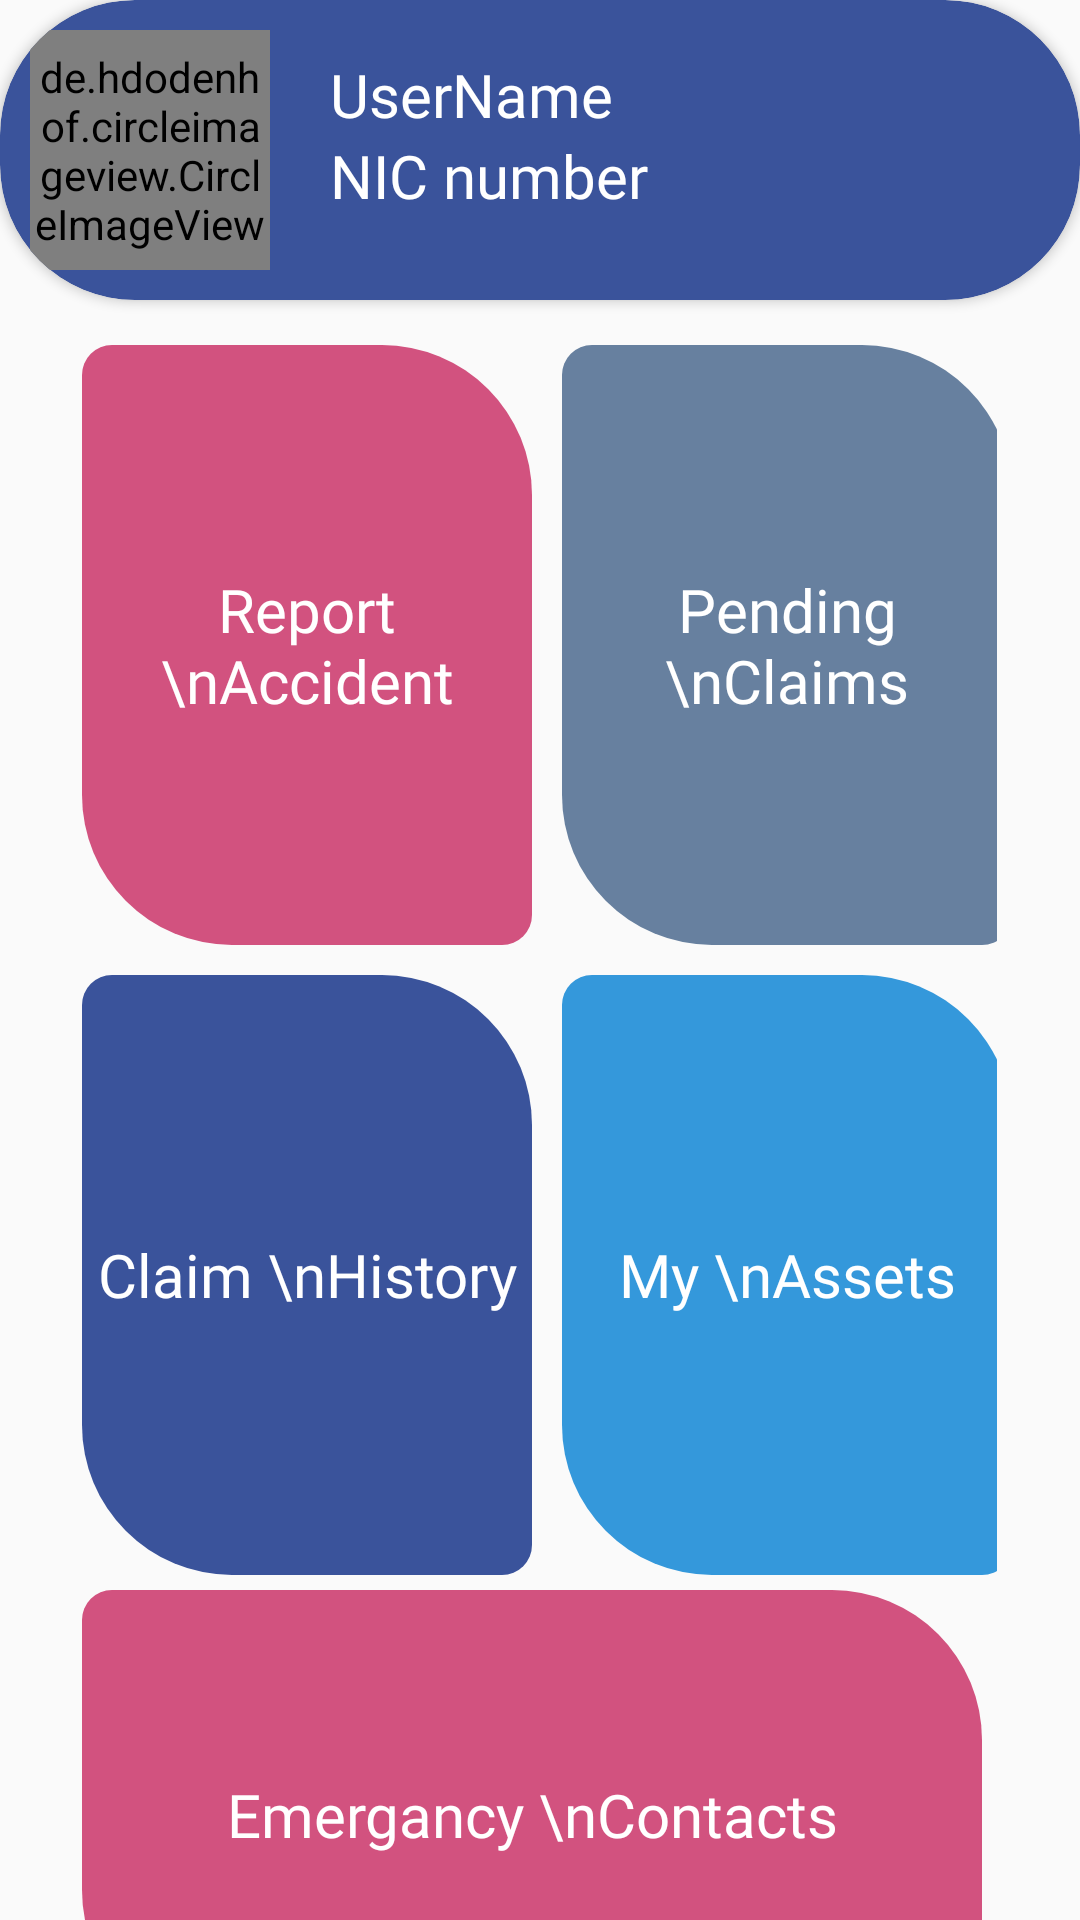

Write the Android layout XML for this screen, with the resource values it uses.
<!-- AndroidManifest.xml: application theme AppTheme -->
<!-- res/layout/activity_dashboard.xml -->
<?xml version="1.0" encoding="utf-8"?>
<RelativeLayout xmlns:android="http://schemas.android.com/apk/res/android"
    xmlns:app="http://schemas.android.com/apk/res-auto"
    xmlns:tools="http://schemas.android.com/tools"
    android:layout_width="match_parent"
    android:layout_height="match_parent"
    tools:context=".dashboard">



    <androidx.cardview.widget.CardView
        android:id="@+id/topPanel"
        android:layout_width="match_parent"
        android:layout_height="100dp"
        app:cardCornerRadius="45dp"
        android:layout_alignParentTop="true"
        android:layout_marginBottom="15dp"
        android:layout_centerHorizontal="true"
        app:cardBackgroundColor="@color/blue">

        <LinearLayout
            android:layout_width="match_parent"
            android:layout_height="wrap_content"
            android:orientation="horizontal">

        <de.hdodenhof.circleimageview.CircleImageView
            android:id="@+id/profileImage"
            android:layout_width="80dp"
            android:layout_height="80dp"
            android:layout_marginTop="10dp"
            android:layout_marginLeft="10dp"
            android:src="@drawable/alex_costa" />

            <LinearLayout
                android:layout_width="wrap_content"
                android:layout_height="wrap_content"
                android:layout_gravity="center"
                android:orientation="vertical">

            <TextView
                android:id="@+id/Username"
                android:layout_width="wrap_content"
                android:layout_height="wrap_content"
                android:text="UserName"
                android:textSize="20sp"
                android:textColor="@color/white"
                android:fontFamily="@font/roboto_bold"
                android:layout_marginLeft="20dp"/>

                <TextView
                    android:id="@+id/nic_no"
                    android:layout_width="wrap_content"
                    android:layout_height="wrap_content"
                    android:text="NIC number"
                    android:textSize="20sp"
                    android:textColor="@color/white"
                    android:fontFamily="@font/roboto_regular"
                    android:layout_marginLeft="20dp"/>

            </LinearLayout>

        </LinearLayout>

    </androidx.cardview.widget.CardView>

    <LinearLayout
        android:id="@+id/card1"
        android:layout_below="@id/topPanel"
        android:layout_width="wrap_content"
        android:layout_height="wrap_content"
        android:orientation="vertical"
        android:layout_centerHorizontal="true"
        android:layout_centerVertical="true">

        <LinearLayout
            android:layout_width="match_parent"
            android:layout_height="wrap_content"
            android:orientation="horizontal">

            <TextView
                android:onClick="goTo_report_accident"
                android:layout_width="150dp"
                android:layout_height="200dp"
                android:text="Report \nAccident"
                android:background="@drawable/button_rounded_pink"
                android:gravity="center"
                android:textColor="@color/white"
                android:fontFamily="@font/roboto_bold"
                android:textSize="20sp"
                android:layout_marginRight="5dp"
                android:layout_marginBottom="5dp"/>

            <TextView
                android:onClick="goTo_pending_claims"
                android:layout_width="150dp"
                android:layout_height="200dp"
                android:text="Pending \nClaims"
                android:background="@drawable/button_rounded_grey"
                android:gravity="center"
                android:textColor="@color/white"
                android:fontFamily="@font/roboto_bold"
                android:textSize="20sp"
                android:layout_marginLeft="5dp"
                android:layout_marginBottom="5dp"/>
        </LinearLayout>

        <LinearLayout
            android:layout_width="match_parent"
            android:layout_height="wrap_content"
            android:orientation="horizontal">

            <TextView
                android:onClick="goTo_claim_history"
                android:layout_marginTop="5dp"
                android:layout_marginRight="5dp"
                android:layout_width="150dp"
                android:layout_height="200dp"
                android:text="Claim \nHistory"
                android:background="@drawable/button_rounded_blue2"
                android:gravity="center"
                android:textColor="@color/white"
                android:fontFamily="@font/roboto_bold"
                android:textSize="20sp"/>

            <TextView
                android:onClick="goTo_my_assets"
                android:layout_marginLeft="5dp"
                android:layout_marginTop="5dp"
                android:layout_width="150dp"
                android:layout_height="200dp"
                android:text="My \nAssets"
                android:background="@drawable/button_rounded_lightblue"
                android:gravity="center"
                android:textColor="@color/white"
                android:fontFamily="@font/roboto_bold"
                android:textSize="20sp"/>
        </LinearLayout>

        <TextView
            android:layout_marginTop="5dp"
            android:onClick="goTo_emergancy"
            android:layout_width="300dp"
            android:layout_below="@id/card1"
            android:layout_height="150dp"
            android:text="Emergancy \nContacts"
            android:background="@drawable/button_rounded_pink"
            android:gravity="center"
            android:layout_centerHorizontal="true"
            android:textColor="@color/white"
            android:fontFamily="@font/roboto_bold"
            android:textSize="20sp"
            android:layout_marginRight="5dp"
            android:layout_marginBottom="5dp"/>
    </LinearLayout>


</RelativeLayout>
<!-- resources referenced by this layout -->
<resources>
  <color name="blue">#3a539b</color>
  <color name="white">#fff</color>
  <!-- drawable alex_costa: jpg bitmap (drawable, 55696 bytes) -->
  <!-- drawable button_rounded_blue2 (drawable) -->
  <?xml version="1.0" encoding="utf-8"?>
  <shape xmlns:android="http://schemas.android.com/apk/res/android"
      android:shape="rectangle">
  
      <solid
          android:color="@color/blue"
          />
  
      <corners
          android:topRightRadius="50dp"
          android:topLeftRadius="10dp"
          android:bottomLeftRadius="50dp"
          android:bottomRightRadius="10dp"
          />
  </shape>
  <!-- drawable button_rounded_grey (drawable) -->
  <?xml version="1.0" encoding="utf-8"?>
  <shape xmlns:android="http://schemas.android.com/apk/res/android"
      android:shape="rectangle">
  
      <solid
          android:color="@color/grey2"
          />
  
      <corners
          android:topRightRadius="50dp"
          android:topLeftRadius="10dp"
          android:bottomLeftRadius="50dp"
          android:bottomRightRadius="10dp"
          />
  </shape>
  <!-- drawable button_rounded_lightblue (drawable) -->
  <?xml version="1.0" encoding="utf-8"?>
  <shape xmlns:android="http://schemas.android.com/apk/res/android"
      android:shape="rectangle">
  
      <solid
          android:color="@color/light_blue"
          />
  
      <corners
          android:topRightRadius="50dp"
          android:topLeftRadius="10dp"
          android:bottomLeftRadius="50dp"
          android:bottomRightRadius="10dp"
          />
  </shape>
  <!-- drawable button_rounded_pink (drawable) -->
  <?xml version="1.0" encoding="utf-8"?>
  <shape xmlns:android="http://schemas.android.com/apk/res/android"
      android:shape="rectangle">
  
      <solid
          android:color="@color/pink"
          />
  
      <corners
          android:topRightRadius="50dp"
          android:topLeftRadius="10dp"
          android:bottomLeftRadius="50dp"
          android:bottomRightRadius="10dp"
          />
  </shape>
  <style name="AppTheme" parent="Theme.AppCompat.Light.NoActionBar">
          
          <item name="colorPrimary">@color/colorPrimary</item>
          <item name="colorPrimaryDark">@color/colorPrimaryDark</item>
          <item name="colorAccent">@color/colorAccent</item>
      </style>
  <color name="grey2">#67809f</color>
  <color name="light_blue">#3498db</color>
  <color name="pink">#d2527f</color>
  <color name="colorPrimary">#6200EE</color>
  <color name="colorPrimaryDark">#3700B3</color>
  <color name="colorAccent">#03DAC5</color>
</resources>
